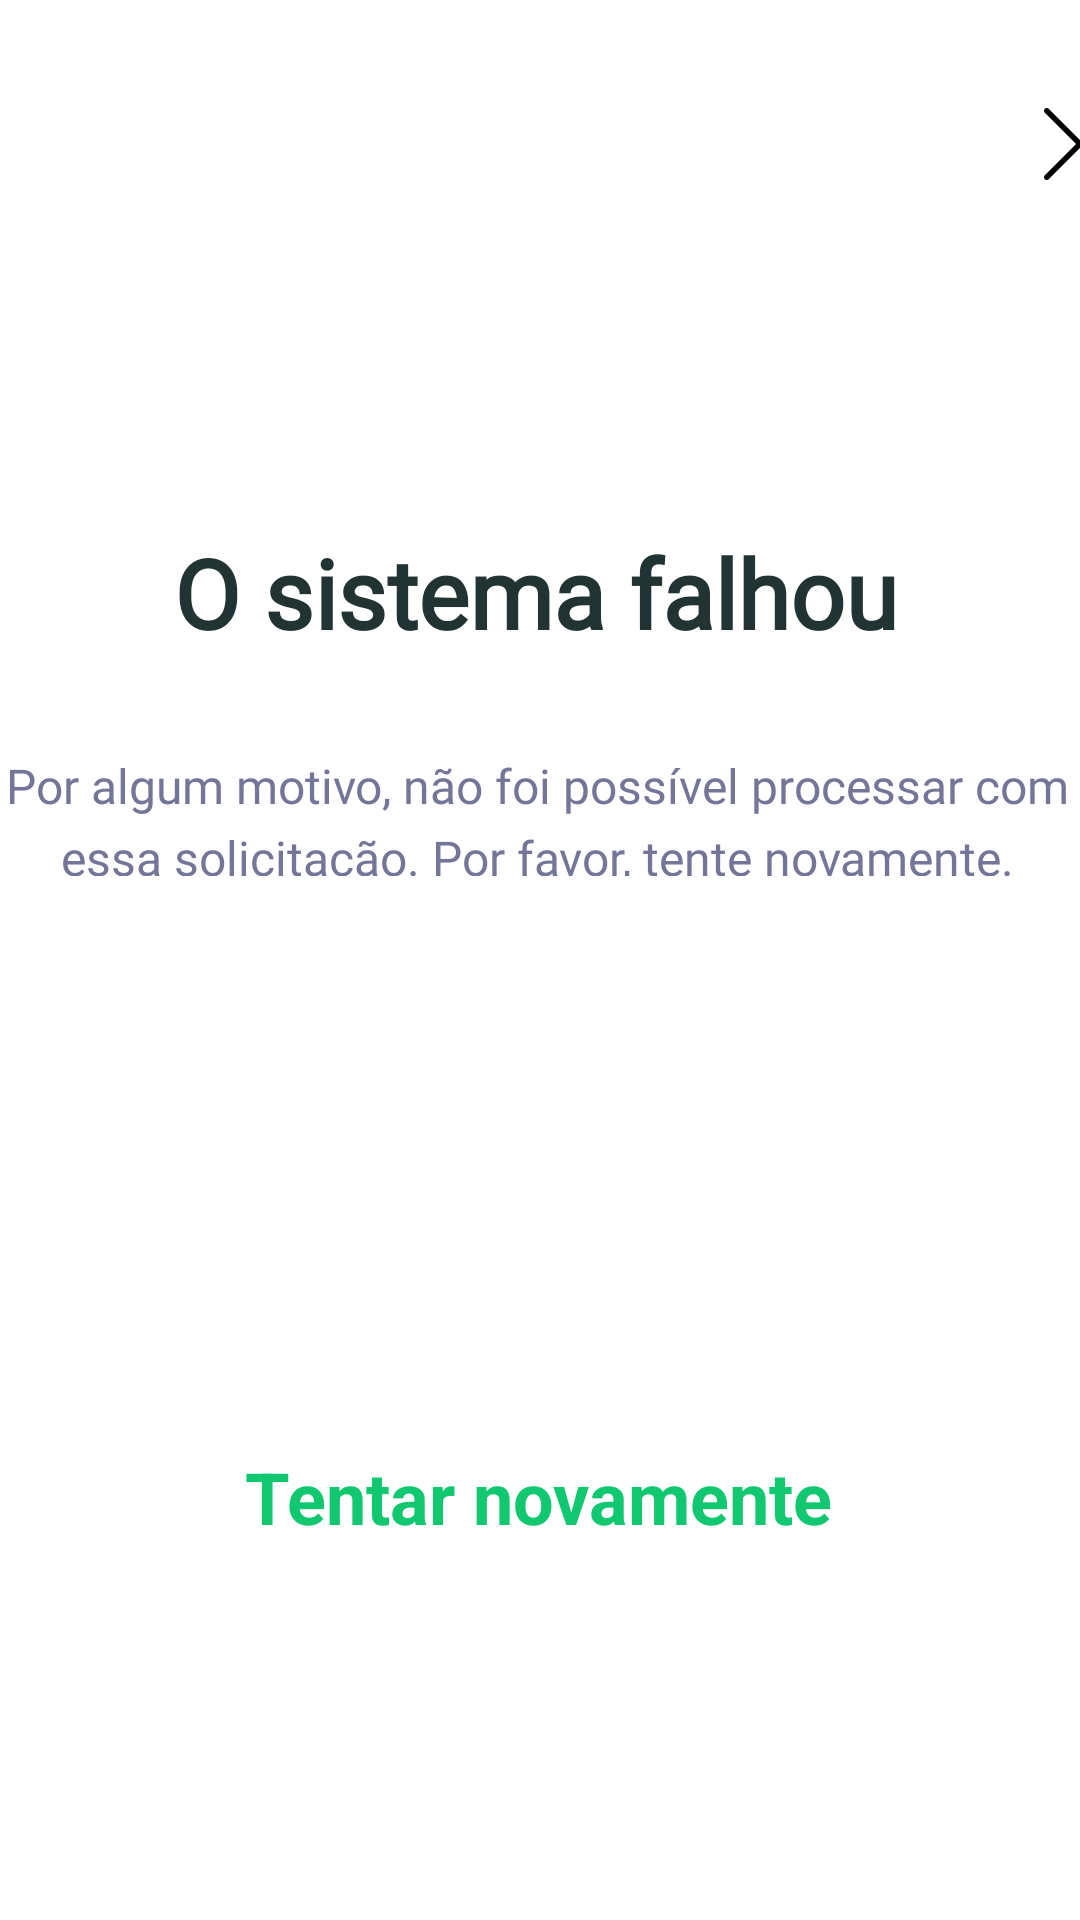

Reconstruct the res/layout file that produces this screen, plus the resources it refers to.
<!-- AndroidManifest.xml: application theme Theme.ProjetoIntegrador -->
<!-- res/layout/activity_error.xml -->
<?xml version="1.0" encoding="utf-8"?>
<androidx.constraintlayout.widget.ConstraintLayout xmlns:android="http://schemas.android.com/apk/res/android"
    xmlns:app="http://schemas.android.com/apk/res-auto"
    android:layout_width="match_parent"
    android:layout_height="match_parent">

    <Button
        android:id="@+id/btn_back"
        android:layout_width="24dp"
        android:layout_height="24dp"
        android:layout_marginStart="348dp"
        android:layout_marginTop="36dp"
        android:layout_marginRight="32dp"
        android:background="@drawable/ic_exit"
        app:layout_constraintRight_toRightOf="parent"
        app:layout_constraintStart_toStartOf="parent"
        app:layout_constraintTop_toTopOf="parent" />

    <TextView
        android:id="@+id/txtSystemFailed"
        style="@style/StandardTitle"
        android:layout_width="wrap_content"
        android:layout_height="wrap_content"
        android:layout_marginTop="24dp"
        android:text="@string/failed"
        app:layout_constraintEnd_toEndOf="@+id/txtTryAgainMsg"
        app:layout_constraintStart_toStartOf="@+id/txtTryAgainMsg"
        app:layout_constraintTop_toBottomOf="@+id/imgConnection" />

    <ImageView
        android:id="@+id/imgConnection"
        android:layout_width="wrap_content"
        android:layout_height="wrap_content"
        android:layout_marginTop="152dp"
        app:layout_constraintEnd_toEndOf="parent"
        app:layout_constraintStart_toStartOf="parent"
        app:layout_constraintTop_toTopOf="parent"
        app:srcCompat="@drawable/ic_warning" />

    <TextView
        android:id="@+id/txtTryAgainMsg"
        style="@style/SmallStandardText"
        android:layout_width="372dp"
        android:layout_height="41dp"
        android:layout_marginStart="30dp"
        android:layout_marginTop="32dp"
        android:layout_marginEnd="30dp"
        android:text="@string/try_again_msg"
        app:layout_constraintEnd_toEndOf="parent"
        app:layout_constraintHorizontal_bias="0.523"
        app:layout_constraintStart_toStartOf="parent"
        app:layout_constraintTop_toBottomOf="@+id/txtSystemFailed" />

    <TextView
        android:id="@+id/txt_try_again"
        style="@style/error"
        android:layout_width="wrap_content"
        android:layout_height="wrap_content"
        app:layout_constraintBottom_toBottomOf="parent"
        app:layout_constraintHorizontal_bias="0.497"
        app:layout_constraintLeft_toLeftOf="parent"
        app:layout_constraintRight_toRightOf="parent"
        app:layout_constraintTop_toBottomOf="@+id/txtTryAgainMsg"
        app:layout_constraintVertical_bias="0.604" />

    <ImageView
        android:id="@+id/imgRectangle"
        android:layout_width="wrap_content"
        android:layout_height="wrap_content"
        android:layout_marginBottom="72dp"
        app:layout_constraintBottom_toBottomOf="parent"
        app:layout_constraintEnd_toEndOf="parent"
        app:layout_constraintHorizontal_bias="0.498"
        app:layout_constraintStart_toStartOf="parent"
        app:layout_constraintTop_toBottomOf="@+id/txt_try_again"
        app:layout_constraintVertical_bias="0.351"
        app:srcCompat="@drawable/ic_green_line" />

</androidx.constraintlayout.widget.ConstraintLayout>
<!-- resources referenced by this layout -->
<resources>
  <!-- drawable ic_exit (drawable) -->
  <?xml version="1.0" encoding="utf-8"?>
  <vector xmlns:android="http://schemas.android.com/apk/res/android"
      android:width="32dp"
      android:height="32dp"
      android:viewportWidth="32"
      android:viewportHeight="32">
      <path
          android:pathData="M17.7676,16.0008L31.6336,2.1347C32.1218,1.6465 32.1218,0.855 31.6336,0.3669C31.1455,-0.1212 30.354,-0.1213 29.8658,0.3669L15.9997,14.233L2.1337,0.3669C1.6455,-0.1213 0.854,-0.1213 0.3659,0.3669C-0.1222,0.8551 -0.1223,1.6466 0.3659,2.1347L14.2319,16.0007L0.3659,29.8668C-0.1223,30.355 -0.1223,31.1465 0.3659,31.6347C0.61,31.8787 0.9299,32.0007 1.2498,32.0007C1.5698,32.0007 1.8896,31.8787 2.1338,31.6347L15.9997,17.7686L29.8658,31.6347C30.1098,31.8787 30.4298,32.0007 30.7497,32.0007C31.0696,32.0007 31.3895,31.8787 31.6336,31.6347C32.1218,31.1465 32.1218,30.355 31.6336,29.8668L17.7676,16.0008Z"
          android:fillColor="#000000"/>
  </vector>
  <!-- drawable ic_green_line (drawable) -->
  <?xml version="1.0" encoding="utf-8"?>
  <layer-list xmlns:android="http://schemas.android.com/apk/res/android">
      <item android:gravity="start">
  
          <shape android:shape="rectangle">
              <size
                  android:width="40dp"
                  android:height="6dp" />
              <corners android:radius="20dp"/>
              <solid android:color="@color/greenPrimaryColor"/>
  
          </shape>
      </item>
  </layer-list>
  <!-- drawable ic_warning: vector/xml drawable (drawable, 3998 chars, omitted) -->
  <string name="failed">O sistema falhou</string>
  <string name="try_again_msg">Por algum motivo, não foi possível processar com essa solicitação. Por favor, tente novamente.</string>
  <style name="SmallStandardText">
          <item name="android:lineHeight" tools:targetApi="p">24dp</item>
          <item name="android:textColor">@color/grey</item>
          <item name="android:textFontWeight" tools:targetApi="p">400</item>
          <item name="android:textSize">16sp</item>
          <item name="android:fontFamily">@font/nunito_sans_regular</item>
          <item name="android:fontStyle" tools:targetApi="o">normal</item>
          <item name="android:textAllCaps">false</item>
          <item name="android:textAlignment">center</item>
      </style>
  <style name="StandardTitle">
          <item name="android:lineHeight" tools:targetApi="p">40dp</item>
          <item name="android:textColor">@color/searchColor</item>
          <item name="android:textFontWeight" tools:targetApi="p">700</item>
          <item name="android:textSize">32sp</item>
          <item name="android:fontFamily">@font/nunito_sans_regular</item>
          <item name="android:fontStyle" tools:targetApi="o">normal</item>
          <item name="android:textAllCaps">false</item>
      </style>
  <style name="error">
          <item name="android:text">@string/try_again</item>
          <item name="android:textSize">24dp</item>
          <item name="android:textColor">#11C76F</item>
          <item name="android:textStyle">bold</item>
      </style>
  <color name="greenPrimaryColor">#11C76F</color>
  <color name="grey">#737599</color>
  <color name="searchColor">#223334</color>
  <string name="try_again">Tentar novamente</string>
</resources>
